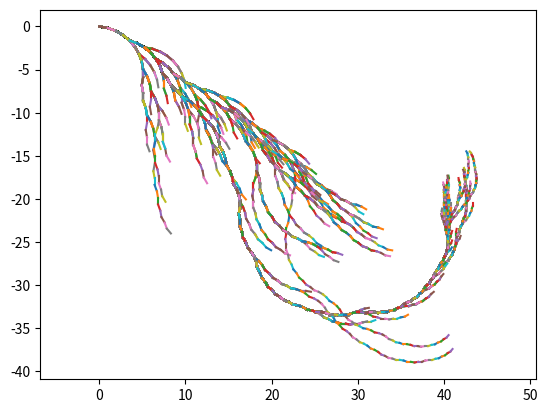

This chart was generated by the following Python code:
import matplotlib.pyplot as plt
import math
import numpy as np


# variables
ANGLE_DIVIDE = -math.pi / 18
ANGLE_MUL = math.pi / 9

def get_collatz_path(num):
    path = [num]
    cur = num
    while cur != 1:
        if cur % 2 == 0:
            cur /= 2
        else:
            cur = 3*cur + 1
        path += [int(cur)]
    return path


def collatz_path_to_graph_points(path):
    path = path[::-1]
    g_points = np.zeros((2,len(path)))
    prev = 1
    angle = 0
    dist = 1
    for i in range(1, len(path)):
        cur = path[i]

        if cur > prev:
            # divided by 2
            angle += ANGLE_DIVIDE
        else:
            # 3x+1
            angle += ANGLE_MUL
        delta = np.array([dist * math.cos(angle), dist * math.sin(angle)]).reshape(2,)

        g_points[:, i] = g_points[:, i-1] + delta
        prev = cur
        dist *= 0.99

    ret_points = np.zeros((2,2, len(path)-1))
    for i in range(len(path)-1):
        ret_points[:,:, i] = g_points[:, [i, i+1]]
    return ret_points


def aggregate_points(nums):
    path = get_collatz_path(nums[0])
    points = collatz_path_to_graph_points(path)
    for num in nums[1:]:
        path = get_collatz_path(num)
        points = np.concatenate((points, collatz_path_to_graph_points(path)), axis=2)
    return points


def plot_points(points):
    fig, ax = plt.subplots()
    for i in range(points.shape[-1]):
        ax.plot(points[0,:, i], points[1,:, i])
    ax.axis('equal')
    plt.show()


if __name__ == "__main__":
    # nums = [2,4,17]
    nums = list(range(2,500))
    points = aggregate_points(nums)
    plot_points(points)